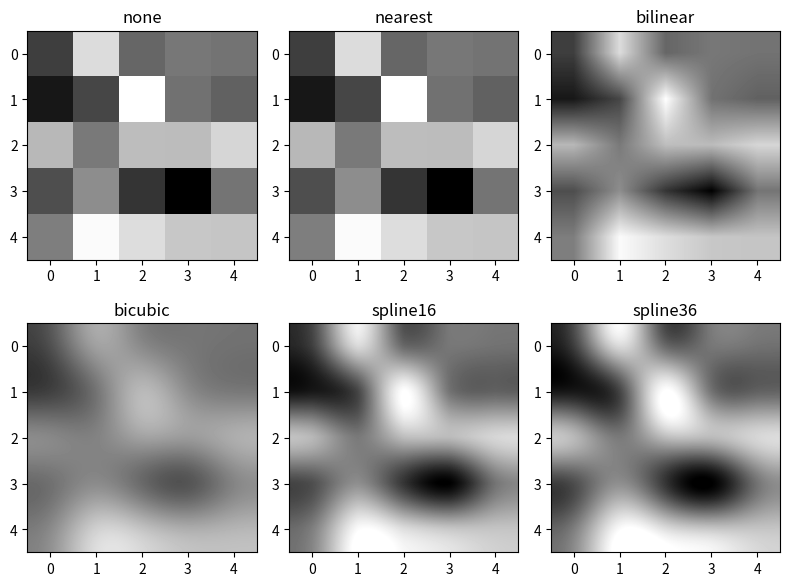

Reproduce this figure in Python.
import matplotlib.pyplot as plt
import numpy as np

methods = ['none', 'nearest', 'bilinear', 'bicubic', 'spline16', 'spline36']
grid = np.random.rand(5, 5)

fig, axs = plt.subplots(nrows=2, ncols=3, figsize=(8, 6))

for ax, method in zip(axs.flat, methods):
    ax.imshow(grid, interpolation=method, cmap='gray')
    ax.set_title(method)
plt.tight_layout(), plt.show()
